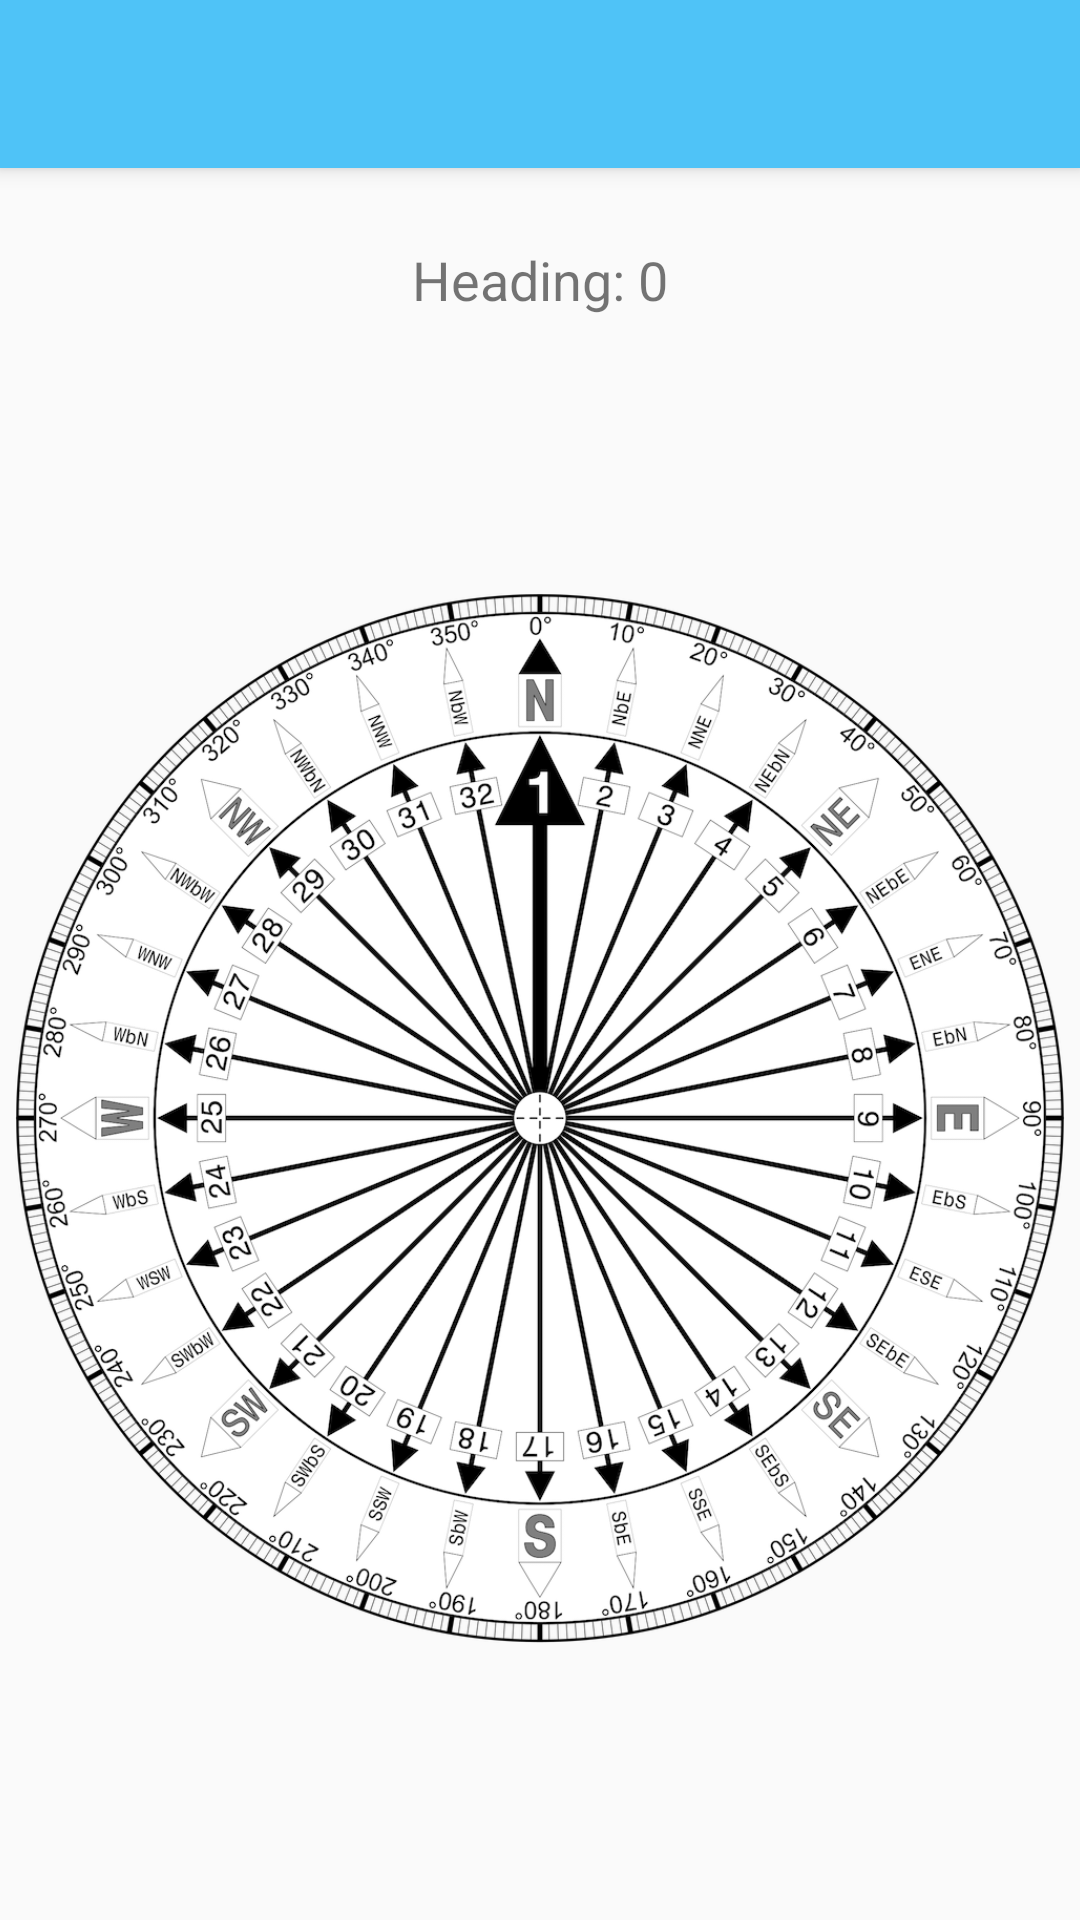

Layout XML and referenced resources for this Android screen:
<!-- AndroidManifest.xml: application theme AppTheme -->
<!-- res/layout/activity_main.xml -->
<LinearLayout xmlns:android="http://schemas.android.com/apk/res/android"
    android:layout_width="match_parent"
    android:layout_height="match_parent"
    android:background="#fafafa"
    android:orientation="vertical">

    <android.support.v7.widget.Toolbar
        android:id="@+id/my_toolbar"
        android:layout_width="match_parent"
        android:layout_height="?attr/actionBarSize"
        android:background="?attr/colorPrimary"
        android:elevation="4dp"
        android:theme="@style/ThemeOverlay.AppCompat.ActionBar"
        android:popupTheme="@style/ThemeOverlay.AppCompat.Light" />

    <TextView
        android:id="@+id/heading"
        android:layout_width="wrap_content"
        android:layout_height="wrap_content"
        android:text="@string/heading"
        android:layout_gravity="center"
        android:textSize="18sp"
        android:paddingTop="25dp" />

    <ImageView
        android:id="@+id/imageViewCompass"
        android:layout_width="wrap_content"
        android:layout_height="wrap_content"
        android:src="@drawable/compass2"
        android:paddingBottom="25dp"
        android:layout_gravity="center"
        android:padding="5dp"
        android:contentDescription="@string/compass_image_description"/>

</LinearLayout>
<!-- resources referenced by this layout -->
<resources>
  <!-- drawable compass2: png bitmap (drawable, 459673 bytes) -->
  <string name="compass_image_description">Image of a compass rose, that rotates based on your
          orientation</string>
  <string name="heading">Heading: 0</string>
  <style name="AppTheme" parent="Theme.AppCompat.DayNight.NoActionBar">
          
          <item name="colorPrimary">@color/colorPrimary</item>
          <item name="colorPrimaryDark">@color/colorPrimaryDark</item>
          <item name="colorAccent">@color/colorAccent</item>
          <item name="android:textColorPrimary">@android:color/white</item>
          <item name="android:textColorSecondary">@color/black</item>
          <item name="popupTheme">@style/toolbar</item>
      </style>
  <color name="colorPrimary">#4FC3F7</color>
  <color name="colorPrimaryDark">#29B6F6</color>
  <color name="colorAccent">#3F51B5</color>
  <color name="black">#000000</color>
  <style name="toolbar" parent="ThemeOverlay.AppCompat.Light">
          <item name="android:colorBackground">@android:color/white</item>
          <item name="android:textColor">@android:color/black</item>
      </style>
</resources>
